Dataset: Final (GitHub, Ren-GT/Final). Classes: corn cercospora leaf spot, corn northern leaf blight, pepper bacterial spot, potato early blight, potato late blight, potato healthy.

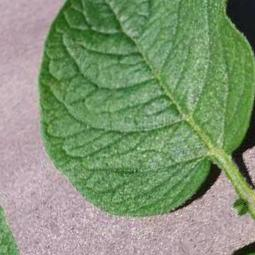
Label: potato healthy

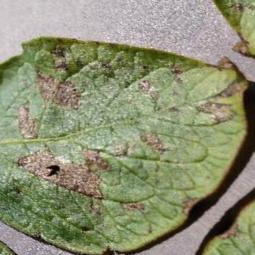
Label: potato early blight

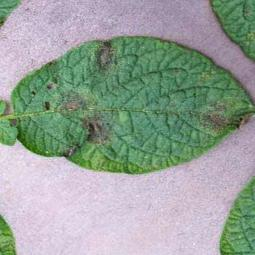
Label: potato late blight

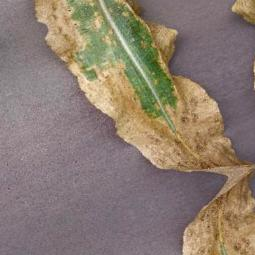
Label: corn northern leaf blight

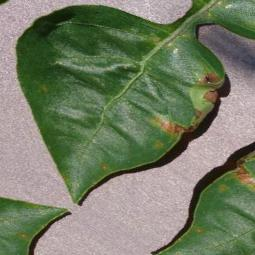
Label: pepper bacterial spot

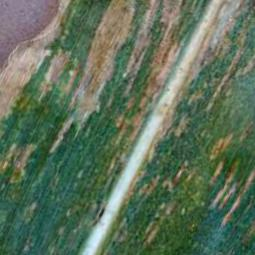
Label: corn cercospora leaf spot
